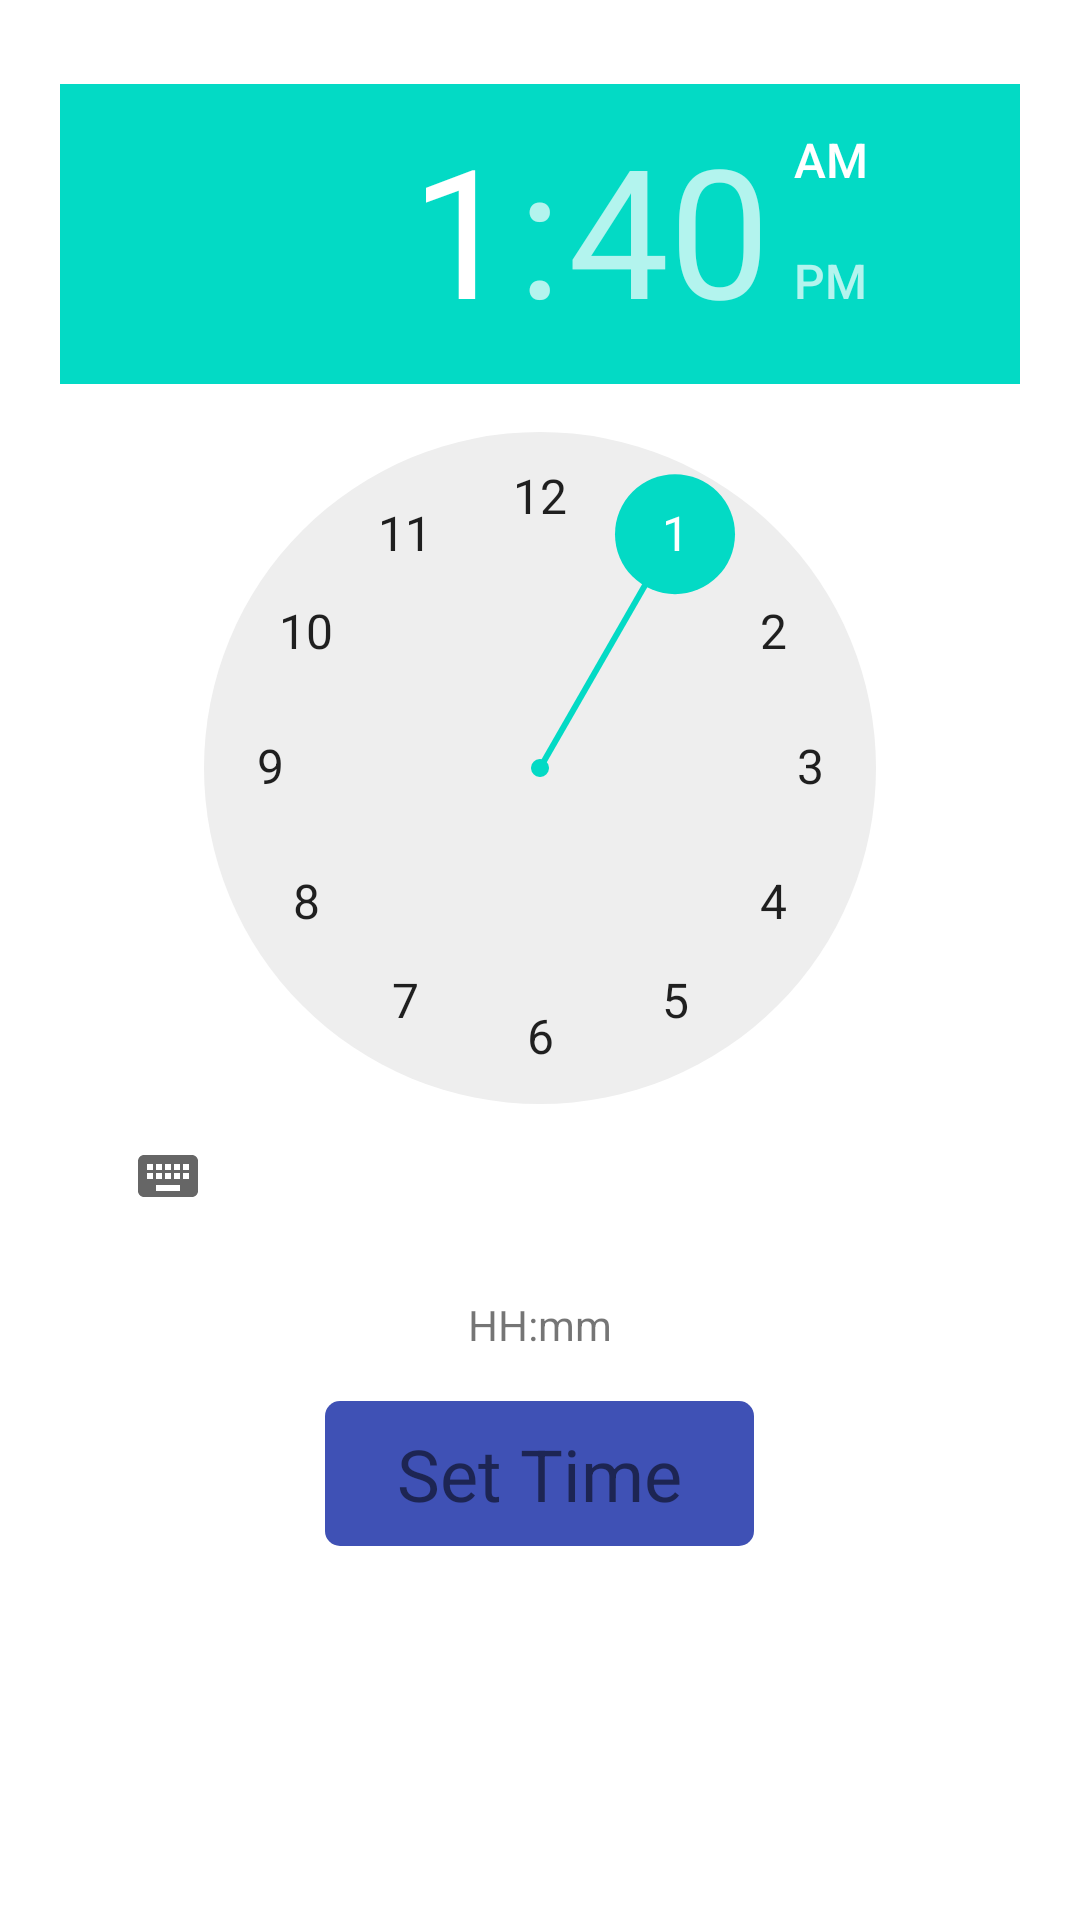

Layout XML and referenced resources for this Android screen:
<!-- AndroidManifest.xml: application theme Theme.SoundCloud -->
<!-- res/layout/fragment_bottom_sheet_timer.xml -->
<?xml version="1.0" encoding="utf-8"?>
<RelativeLayout xmlns:android="http://schemas.android.com/apk/res/android"
    android:layout_width="match_parent"
    android:layout_height="wrap_content"
   android:padding="@dimen/dp_20"
    xmlns:app="http://schemas.android.com/apk/res-auto">

    <TimePicker
        android:id="@+id/timePicker"
        android:layout_width="wrap_content"
        android:layout_height="wrap_content"
        android:layout_marginTop="8dp"
        android:timePickerMode="clock"
       />

    <TextView
        android:id="@+id/textView_time"
        android:layout_width="wrap_content"
        android:layout_height="wrap_content"
        android:layout_marginTop="16dp"
        android:text="HH:mm"
        android:layout_centerHorizontal="true"
        android:layout_below="@+id/timePicker" />
    <TextView
        android:id="@+id/btnSetTime"
        android:layout_width="wrap_content"
        android:layout_height="wrap_content"
        android:layout_marginTop="16dp"
        android:text="Set Time"
        android:textSize="@dimen/dp_24"
        android:paddingVertical="@dimen/dp_8"
        android:paddingHorizontal="@dimen/dp_24"
        android:background="@drawable/custom_sign_in_facebook"
        android:layout_centerHorizontal="true"
        android:layout_below="@+id/textView_time" />


</RelativeLayout>
<!-- resources referenced by this layout -->
<resources>
  <dimen name="dp_20">20dp</dimen>
  <dimen name="dp_24">24dp</dimen>
  <dimen name="dp_8">8dp</dimen>
  <!-- drawable custom_sign_in_facebook (drawable) -->
  <?xml version="1.0" encoding="utf-8"?>
  <shape
      xmlns:android="http://schemas.android.com/apk/res/android"
      android:shape="rectangle">
  
  
      <solid
          android:color="#3F51B5" >
      </solid>
  
  
      <corners
          android:radius="5dp" >
      </corners>
  
  </shape>
  <style name="Theme.SoundCloud" parent="Theme.MaterialComponents.DayNight.DarkActionBar">
          
          <item name="colorPrimary">@color/purple_500</item>
          <item name="colorPrimaryVariant">@color/purple_700</item>
          <item name="colorOnPrimary">@color/white</item>
          
          <item name="colorSecondary">@color/teal_200</item>
          <item name="colorSecondaryVariant">@color/teal_700</item>
          <item name="colorOnSecondary">@color/black</item>
          
          <item name="android:statusBarColor" tools:targetApi="l">?attr/colorPrimaryVariant</item>
          
      </style>
  <color name="purple_500">#FF6200EE</color>
  <color name="purple_700">#FF3700B3</color>
  <color name="white">#FFFFFFFF</color>
  <color name="teal_200">#FF03DAC5</color>
  <color name="teal_700">#FF018786</color>
  <color name="black">#FF000000</color>
</resources>
